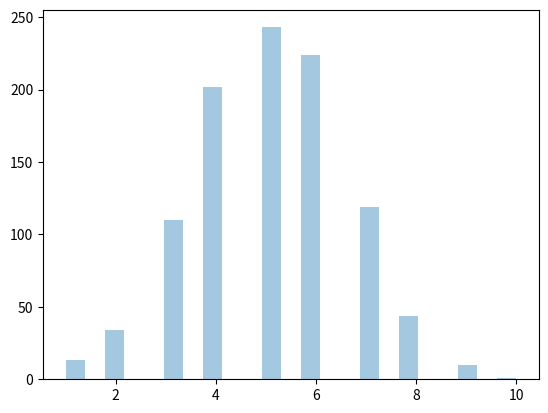

Write the Python code that produced this figure.
#Visualization of Binomial Distribution
from numpy import random
import matplotlib.pyplot as plt
import seaborn as sns

sns.distplot(random.binomial(n=10, p=0.5, size=1000), hist=True, kde=False)

plt.show()